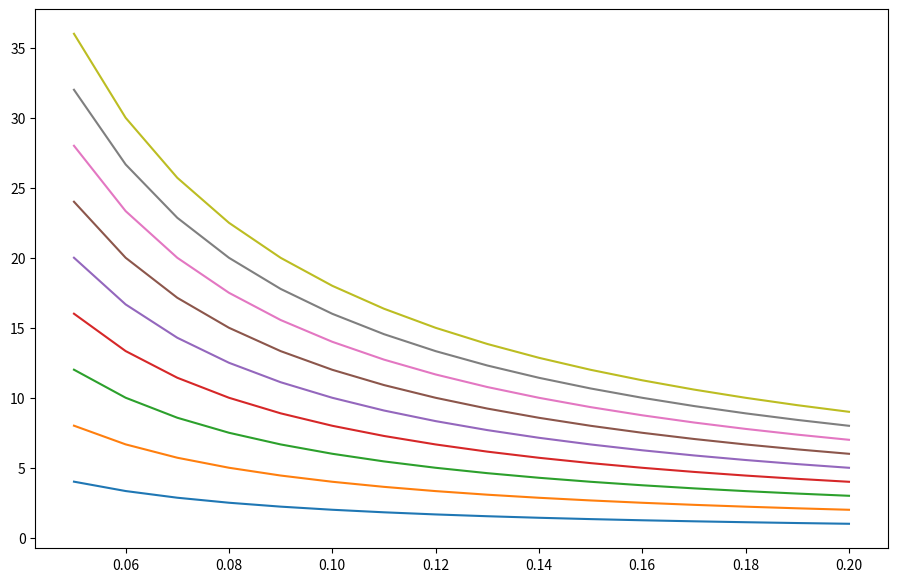

This figure's Python source:
import numpy as np
import matplotlib.pyplot as plt

rho = 900 #km m-3 ice density
g = 9.8 #m s-2 gravity
tau = 100 #kPa driving stress
#zELA = 600 # m difference between headwall elevation and ELA

s = np.arange(0.05, 0.21, 0.01) #slope, noting that the slope gradient is constant
fig = plt.figure(figsize = (11,7), dpi = 100)

for i in range(1,10):
	zELA = i * 100 
	L = (2 / s) * (tau / (rho * g * s) + zELA)
	plt.plot(s, L / 1000)
	#plt.legend()
plt.savefig('test8026.png')



